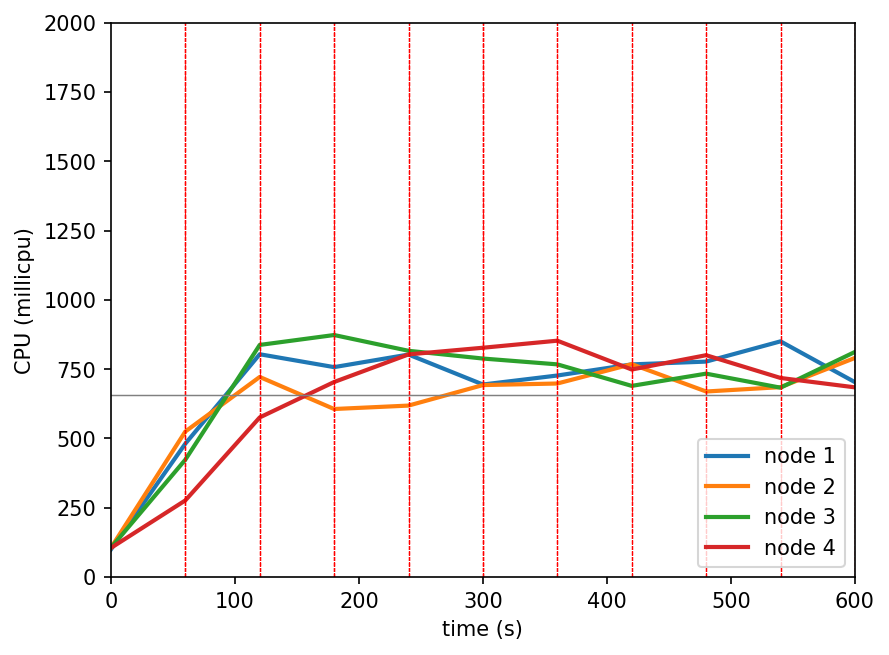

The data file committed next to this chart (first rows):
timestamp, ppgcc-m02_pod_amount, ppgcc-m02_memory, ppgcc-m02_cpu, ppgcc-m03_pod_amount, ppgcc-m03_memory, ppgcc-m03_cpu, ppgcc-m04_pod_amount, ppgcc-m04_memory, ppgcc-m04_cpu, ppgcc-m05_pod_amount, ppgcc-m05_memory, ppgcc-m05_cpu
0, 5, 1022868, 99604938, 5, 1014924, 105350374, 5, 1012972, 105570691, 5, 1028684, 105172148
60, 5, 1054680, 481157823, 5, 1048848, 525042266, 5, 1036600, 423468294, 5, 1048088, 276566387
120, 6, 1061804, 803912063, 5, 1044096, 721952972, 4, 1035976, 837473591, 5, 1056800, 575942094
180, 5, 1058768, 757419269, 5, 1041364, 606331495, 5, 1046404, 873222756, 5, 1059968, 703724396
240, 5, 1064840, 802811618, 5, 1050472, 618674512, 5, 1046404, 816295297, 5, 1064060, 803350061
300, 6, 1074872, 694706479, 4, 1039564, 692683316, 5, 1055776, 788390942, 5, 1065116, 827347016
360, 5, 1064180, 727174185, 6, 1064100, 698311428, 4, 1040936, 767391082, 5, 1071320, 852769875
420, 6, 1076456, 767281784, 5, 1055784, 768096938, 4, 1045160, 689767620, 5, 1074224, 748817890
480, 5, 1066028, 777331470, 6, 1067928, 669489779, 5, 1053908, 733855736, 4, 1058120, 800445373
540, 5, 1064444, 850413790, 4, 1043376, 685233188, 5, 1059716, 683300211, 6, 1079900, 718305123
600, 5, 1065368, 703214692, 5, 1056372, 790524064, 6, 1068560, 812204856, 4, 1057988, 684472794
